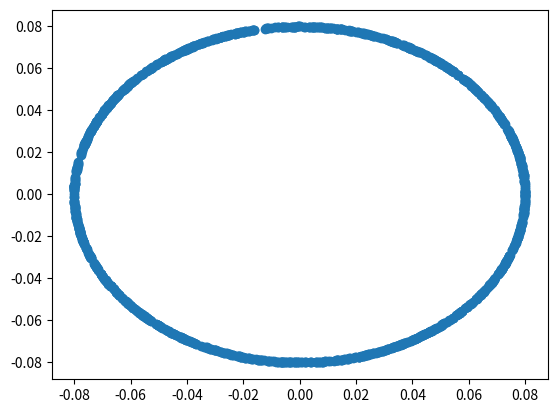

Write the Python code that produced this figure. (Note: this script raises an exception after producing the figure.)
#!/usr/bin/env python3
# -*- coding: utf-8 -*-
"""
Created on Mon Apr  8 15:26:01 2024

[redacted]
"""

import numpy as np
import pandas as pd
import matplotlib.pyplot as plt

theta = np.random.uniform(0,np.pi*2,1200)

x_wall = np.sin(theta) * 0.08
y_wall = np.cos(theta) * 0.08

g_theta = np.random.uniform(0.62,1.57,1200)
s_theta = np.random.uniform(0.945,1.57,1200)

s_r, g_r = [],[]
for s,g in zip(s_theta, g_theta):
    stemp = np.random.uniform(4.05/np.sin(s),5)
    gtemp = np.random.uniform(4.05/np.sin(g),7)
    s_r.append(stemp)
    g_r.append(gtemp)
    assert stemp*np.sin(s) > 4.05
    assert gtemp*np.sin(g) > 4.05
    assert stemp*np.cos(s) > -0.1
    assert gtemp*np.cos(s) > -0.1

R_or_L = np.random.randint(0,2,1200)
start_x = []
start_y = []
goal_x = []
goal_y = []
for t,s,g,b,sr,gr in zip(theta,s_theta,g_theta,R_or_L,s_r,g_r):
    if b:
        start_x.append(np.sin(t-s)*sr)
        start_y.append(np.cos(t-s)*sr)
        goal_x.append(np.sin(t+g)*gr)
        goal_y.append(np.cos(t+g)*gr)
    else:
        start_x.append(np.sin(t+s)*sr)
        start_y.append(np.cos(t+s)*sr)
        goal_x.append(np.sin(t-g)*gr)
        goal_y.append(np.cos(t-g)*gr)

start_x = np.array(start_x)
start_y = np.array(start_y)
goal_x = np.array(goal_x)
goal_y = np.array(goal_y)
s_theta = np.array(s_theta)
g_theta = np.array(g_theta)
plt.scatter(x_wall,y_wall)
plt.show()

# theta = (theta-np.pi/2)%(np.pi*2)

df = pd.DataFrame(
    {'x_wall': x_wall,
      'y_wall': y_wall,
      'ang_wall':theta,
      'x_start': start_x,
      'y_start': start_y,
      'goal_x': goal_x,
      'goal_y': goal_y
      })
df.to_csv("resources/test_wall_poses.csv", index=False)

